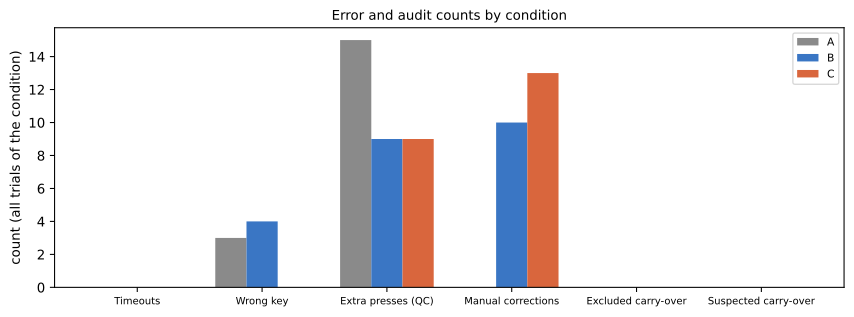

Data behind this chart, as committed beside it:
participant, n_trials, n_analyzed, n_events, n_valid_events, excluded_carryover, suspected_carryover, manual_corrections, unresolved_rate, ambiguous_rate, borderline_events, qc_extra_presses, sync_methods
P15, 27, 27, 810, 810, 0, 0, 23, 0.0, 0.1185, 38, 33, auto, manual
